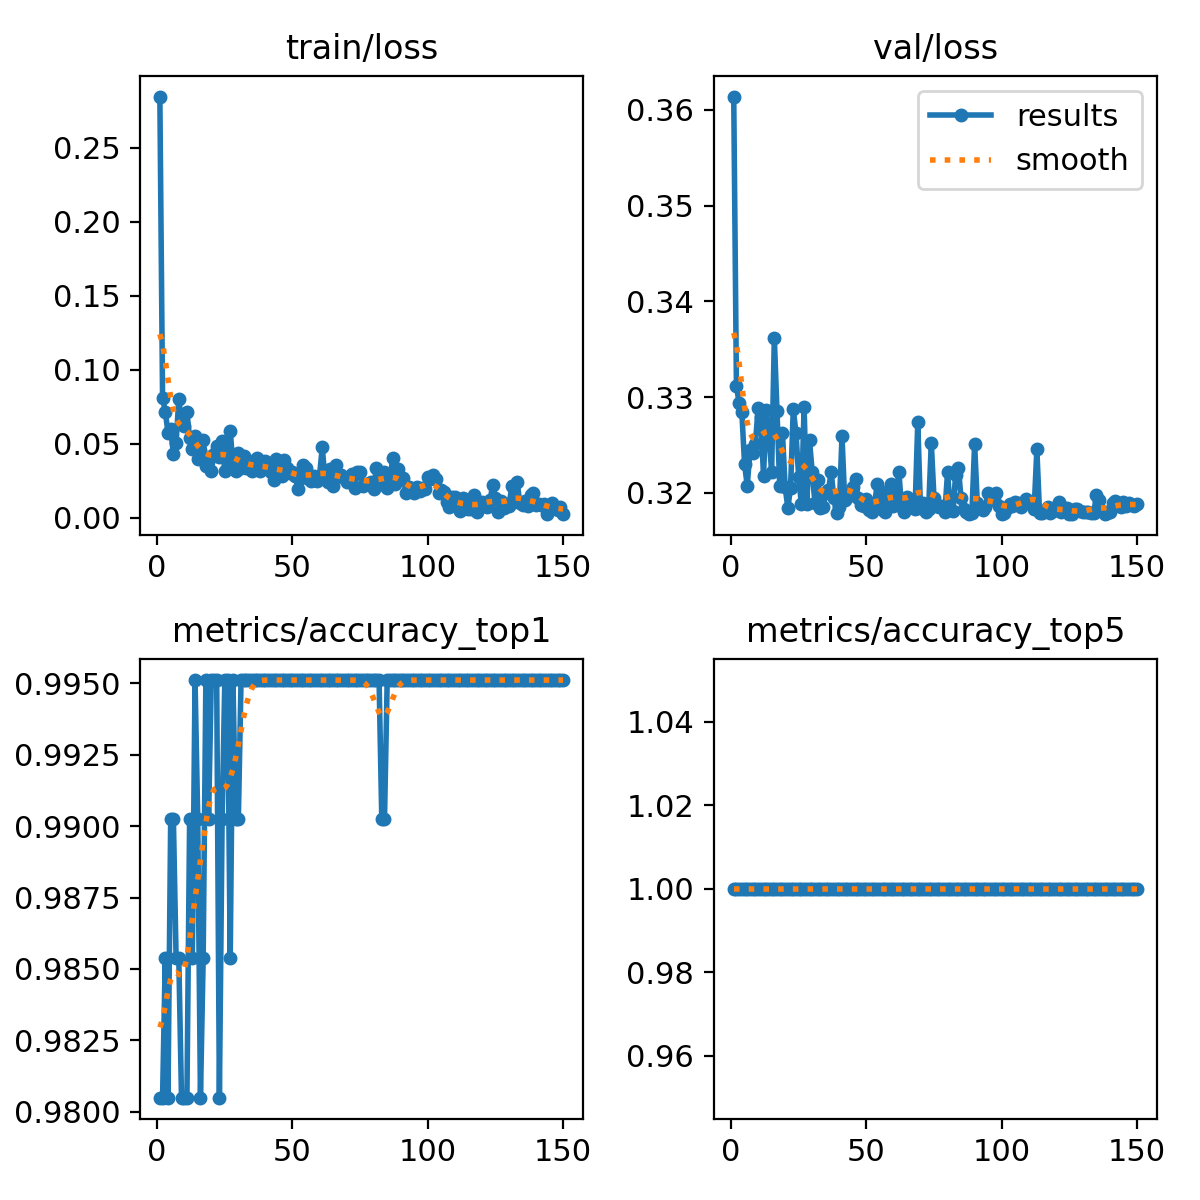

The data file committed next to this chart (first rows):
epoch, train/loss, metrics/accuracy_top1, metrics/accuracy_top5, val/loss, lr/pg0, lr/pg1, lr/pg2
1, 0.2848, 0.9805, 1, 0.3614, 0.0002319, 0.0002319, 0.0002319
2, 0.0811, 0.9805, 1, 0.3312, 0.0004668, 0.0004668, 0.0004668
3, 0.07186, 0.9854, 1, 0.3294, 0.0006986, 0.0006986, 0.0006986
4, 0.05763, 0.9805, 1, 0.3284, 0.0006999, 0.0006999, 0.0006999
5, 0.06031, 0.9902, 1, 0.323, 0.0006951, 0.0006951, 0.0006951
6, 0.04323, 0.9902, 1, 0.3207, 0.0006904, 0.0006904, 0.0006904
7, 0.05068, 0.9854, 1, 0.3245, 0.0006857, 0.0006857, 0.0006857
8, 0.08025, 0.9854, 1, 0.3241, 0.000681, 0.000681, 0.000681
9, 0.06454, 0.9805, 1, 0.3251, 0.0006763, 0.0006763, 0.0006763
10, 0.06188, 0.9805, 1, 0.3288, 0.0006716, 0.0006716, 0.0006716
11, 0.07145, 0.9805, 1, 0.328, 0.0006669, 0.0006669, 0.0006669
12, 0.0538, 0.9902, 1, 0.3218, 0.0006622, 0.0006622, 0.0006622
13, 0.04684, 0.9854, 1, 0.3286, 0.0006574, 0.0006574, 0.0006574
14, 0.05513, 0.9951, 1, 0.3261, 0.0006527, 0.0006527, 0.0006527
15, 0.03982, 0.9902, 1, 0.3222, 0.000648, 0.000648, 0.000648
16, 0.046, 0.9805, 1, 0.3362, 0.0006433, 0.0006433, 0.0006433
17, 0.05268, 0.9854, 1, 0.3286, 0.0006386, 0.0006386, 0.0006386
18, 0.03505, 0.9951, 1, 0.3207, 0.0006339, 0.0006339, 0.0006339
19, 0.04128, 0.9902, 1, 0.3263, 0.0006292, 0.0006292, 0.0006292
20, 0.03182, 0.9951, 1, 0.3206, 0.0006245, 0.0006245, 0.0006245
21, 0.04317, 0.9951, 1, 0.3184, 0.0006197, 0.0006197, 0.0006197
22, 0.04838, 0.9951, 1, 0.3206, 0.000615, 0.000615, 0.000615
23, 0.04144, 0.9805, 1, 0.3287, 0.0006103, 0.0006103, 0.0006103
24, 0.05213, 0.9902, 1, 0.3262, 0.0006056, 0.0006056, 0.0006056
25, 0.0314, 0.9951, 1, 0.3217, 0.0006009, 0.0006009, 0.0006009
26, 0.04212, 0.9951, 1, 0.3188, 0.0005962, 0.0005962, 0.0005962
27, 0.05872, 0.9854, 1, 0.3289, 0.0005915, 0.0005915, 0.0005915
28, 0.03613, 0.9951, 1, 0.3188, 0.0005868, 0.0005868, 0.0005868
29, 0.03151, 0.9902, 1, 0.3255, 0.000582, 0.000582, 0.000582
30, 0.04351, 0.9902, 1, 0.3221, 0.0005773, 0.0005773, 0.0005773
31, 0.0338, 0.9951, 1, 0.319, 0.0005726, 0.0005726, 0.0005726
32, 0.04177, 0.9951, 1, 0.3214, 0.0005679, 0.0005679, 0.0005679
33, 0.0339, 0.9951, 1, 0.3184, 0.0005632, 0.0005632, 0.0005632
34, 0.03834, 0.9951, 1, 0.3185, 0.0005585, 0.0005585, 0.0005585
35, 0.03148, 0.9951, 1, 0.32, 0.0005538, 0.0005538, 0.0005538
36, 0.03354, 0.9951, 1, 0.3203, 0.0005491, 0.0005491, 0.0005491
37, 0.04029, 0.9951, 1, 0.3222, 0.0005443, 0.0005443, 0.0005443
38, 0.03169, 0.9951, 1, 0.3194, 0.0005396, 0.0005396, 0.0005396
39, 0.03408, 0.9951, 1, 0.3179, 0.0005349, 0.0005349, 0.0005349
40, 0.03854, 0.9951, 1, 0.3185, 0.0005302, 0.0005302, 0.0005302
41, 0.03735, 0.9951, 1, 0.3259, 0.0005255, 0.0005255, 0.0005255
42, 0.0312, 0.9951, 1, 0.3192, 0.0005208, 0.0005208, 0.0005208
43, 0.02589, 0.9951, 1, 0.3195, 0.0005161, 0.0005161, 0.0005161
44, 0.04005, 0.9951, 1, 0.3197, 0.0005114, 0.0005114, 0.0005114
45, 0.02953, 0.9951, 1, 0.3206, 0.0005066, 0.0005066, 0.0005066
46, 0.02815, 0.9951, 1, 0.3214, 0.0005019, 0.0005019, 0.0005019
47, 0.03903, 0.9951, 1, 0.3195, 0.0004972, 0.0004972, 0.0004972
48, 0.03355, 0.9951, 1, 0.3188, 0.0004925, 0.0004925, 0.0004925
49, 0.03044, 0.9951, 1, 0.3186, 0.0004878, 0.0004878, 0.0004878
50, 0.03115, 0.9951, 1, 0.3194, 0.0004831, 0.0004831, 0.0004831
51, 0.02844, 0.9951, 1, 0.3182, 0.0004784, 0.0004784, 0.0004784
52, 0.01968, 0.9951, 1, 0.3181, 0.0004737, 0.0004737, 0.0004737
53, 0.02684, 0.9951, 1, 0.3186, 0.000469, 0.000469, 0.000469
54, 0.03579, 0.9951, 1, 0.321, 0.0004642, 0.0004642, 0.0004642
55, 0.0339, 0.9951, 1, 0.3197, 0.0004595, 0.0004595, 0.0004595
56, 0.02635, 0.9951, 1, 0.3182, 0.0004548, 0.0004548, 0.0004548
57, 0.02467, 0.9951, 1, 0.318, 0.0004501, 0.0004501, 0.0004501
58, 0.02859, 0.9951, 1, 0.3202, 0.0004454, 0.0004454, 0.0004454
59, 0.02476, 0.9951, 1, 0.3209, 0.0004407, 0.0004407, 0.0004407
60, 0.02858, 0.9951, 1, 0.3187, 0.000436, 0.000436, 0.000436
... 90 more rows
